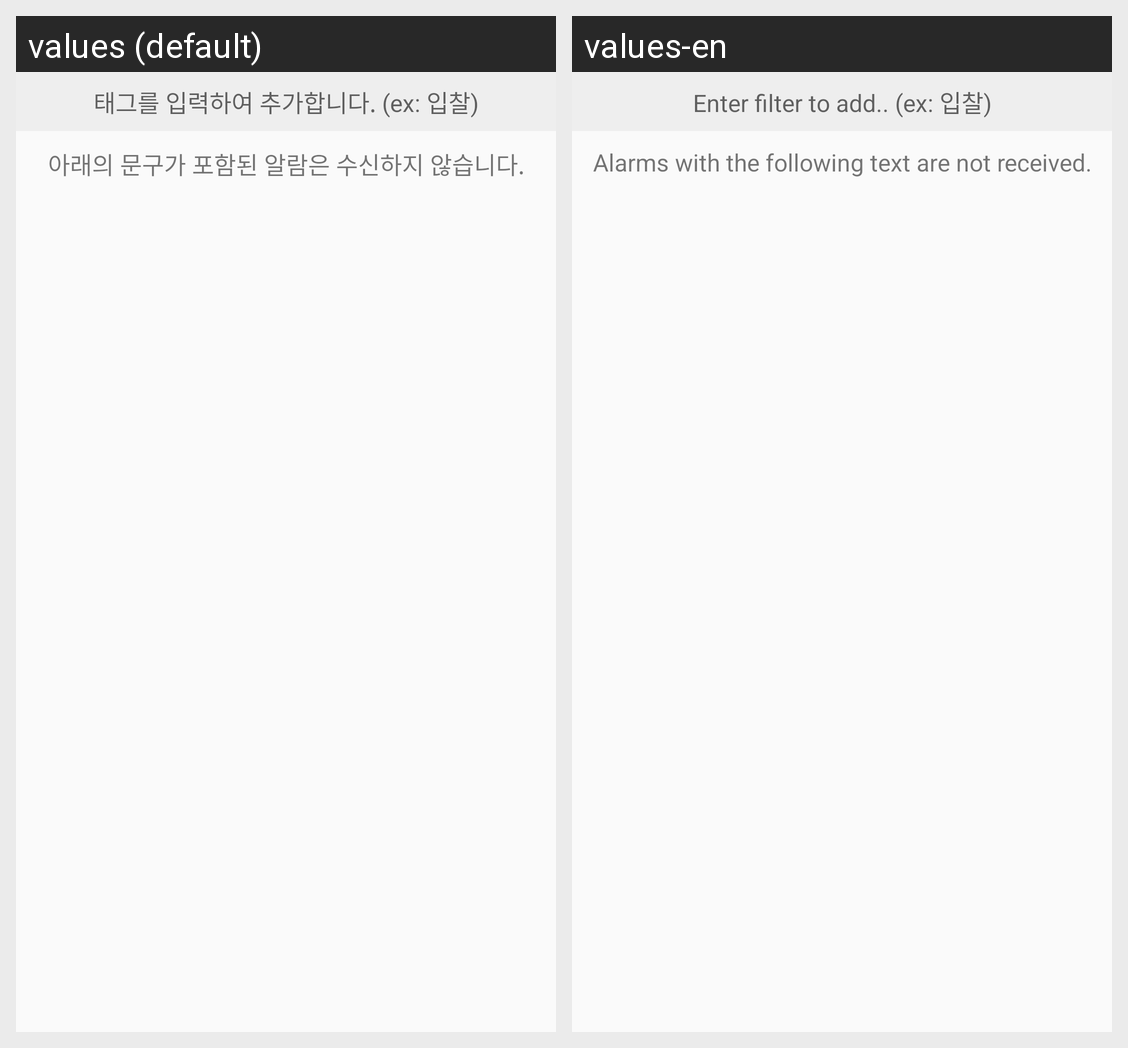

Strings drawn on this Android screen and how each of the app's shown locales translates them:
Android screen res/layout/activity_settings_push_filter.xml rendered under 2 locales, left to right: values (default), values-en. Device: Nexus 5 (rendered at 1080×1920; each locale shown at half size, 540×960, under a caption strip naming it); theme AppTheme.
Strings drawn on this screen, with the default value and each locale's value (text and hints the layout hard-codes, and strings that could not be matched under every locale, appear in the picture but are not listed):

filter_add_tags
  values: 태그를 입력하여 추가합니다. (ex: 입찰)
  values-en: Enter filter to add.. (ex: 입찰)

filter_guide
  values: 아래의 문구가 포함된 알람은 수신하지 않습니다.
  values-en: Alarms with the following text are not received.
